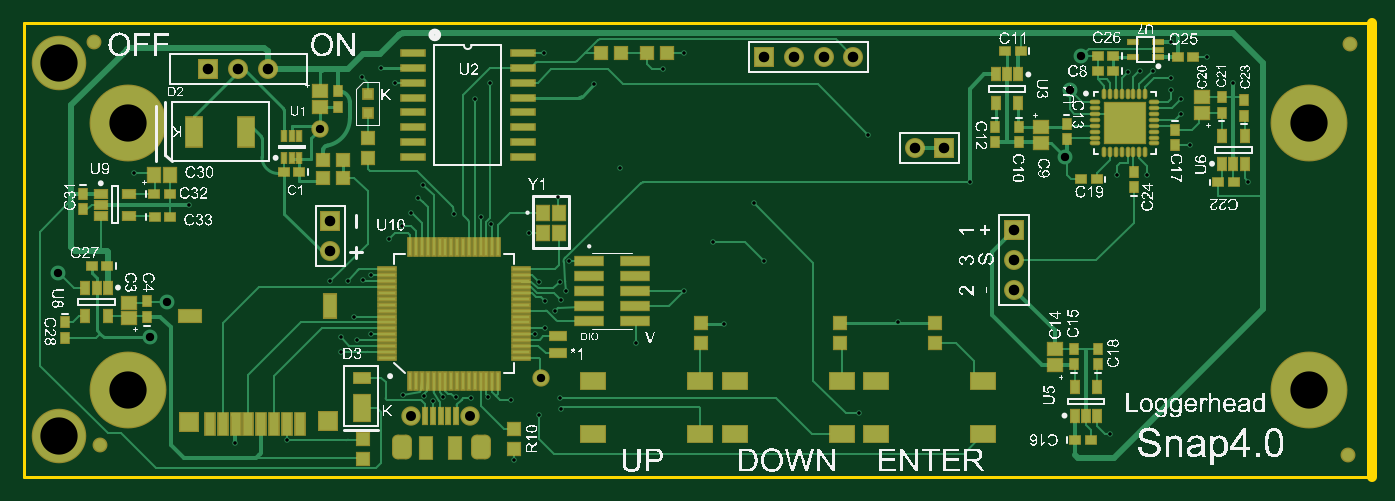
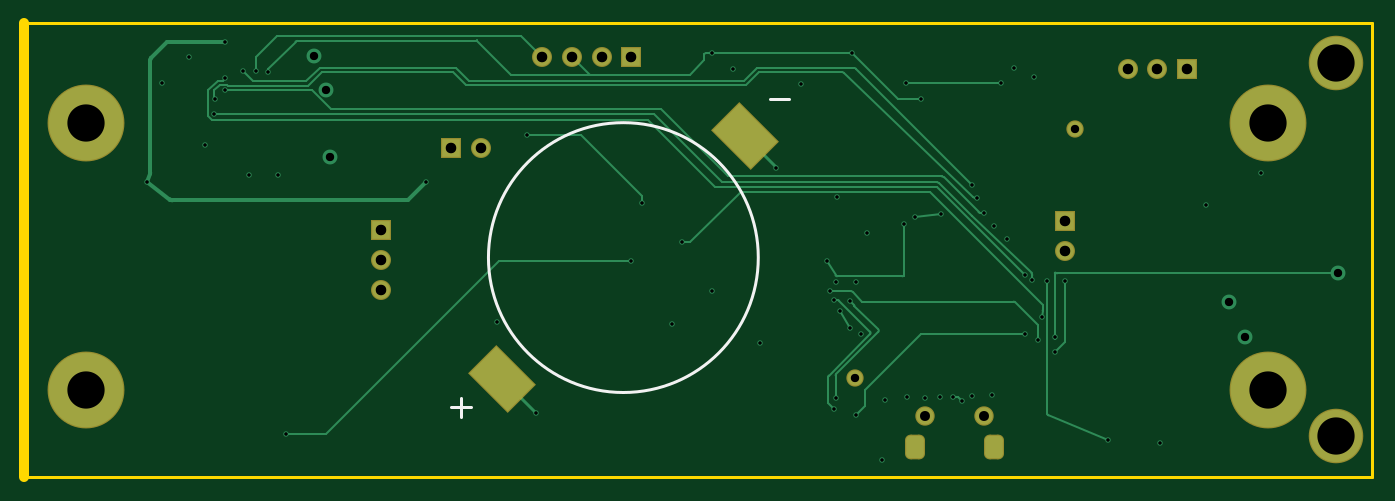
Circuit board: 11 layer files. Board 114.9 x 38.7 mm.
- drill: Snap4-RoundHoles.TXT (1669 bytes)
- drill: Snap4-SlotHoles.TXT (180 bytes)
- bottom_copper: Snap4.GBL (9814 bytes)
- bottom_silk: Snap4.GBO (444 bytes)
- paste: Snap4.GBP (640 bytes)
- bottom_mask: Snap4.GBS (1795 bytes)
- outline: Snap4.GM1 (426 bytes)
- top_copper: Snap4.GTL (29372 bytes)
- top_silk: Snap4.GTO (468983 bytes)
- paste: Snap4.GTP (6497 bytes)
- top_mask: Snap4.GTS (7723 bytes)

=== drill: Snap4-RoundHoles.TXT ===
M48
;Layer_Color=9474304
;FILE_FORMAT=2:5
INCH,TZ
;TYPE=PLATED
T1F00S00C0.01200
T2F00S00C0.02800
T4F00S00C0.03346
T5F00S00C0.03543
T6F00S00C0.12500
%
T01
X47500Y-134500
X65000Y-133500
X83000Y-104000
Y-99000
X88500Y-100000
X93000Y-98000
X87300Y-92000
X85500Y-80000
X90500Y-79866
X93000Y-78000
X79500Y-80000
X99000Y-66000
X103500Y-61500
X106626Y-57223
X109032Y-52129
X110626Y-47723
X121000Y-57500
X130000Y-58500
X133500Y-61000
X146000Y-64000
X140000Y-120000
X132500Y-119000
X126500Y-119500
X121500Y-119000
X117241Y-118876
X114000Y-120500
X110812Y-118503
X104000Y-118200
X141000Y-140000
X128000Y-19000
X133000Y-13500
X101000
X96500Y-8500
X90000Y-11500
X32138Y-54466
X13638Y-43966
X156000Y-52000
X159500Y-73500
X156500Y-80300
X158500Y-83500
X157000Y-86500
X155000Y-90000
X151500Y-86700
X149523Y-80477
X151500Y-96000
X148000Y-98000
X149500Y-125000
X157000Y-123000
X156500Y-119500
X182000Y-101000
X198000Y-83500
X211500Y-94500
X208000Y-67000
X225000Y-73500
X221500Y-54000
X176500Y-42000
X168000Y-14000
X151000Y-3500
X191000Y-9000
X198000Y-3500
X260000Y-31000
X294000Y-47000
X270000Y-94000
X257000Y-124500
X341000Y-131500
X343500Y-44600
X353500
X368000Y-34600
X365000Y-24100
X364843Y-19116
X361500Y-16100
Y-12100
X355500Y-9600
X351000
X347000Y-10100
X361500Y0
X373500Y-5000
X382500Y-13600
X387500Y-47000
T02
X-12000Y-77500
X24500Y-87000
X19000Y-99000
X76000Y-29000
X150000Y-112500
X326000Y-38500
X327500Y-16000
X331500Y-4500
T04
X106658Y-125382
X126342Y-125382
T05
X79500Y-70000
Y-60000
X58500Y-9000
X48500
X38500
X225000Y-5000
X235000
X245000
X255000
X275500Y-35500
X285500
X309000Y-63000
Y-73000
Y-83000
T06
X-11500Y-132000
Y-7000
X11500Y-27000
Y-116500
X408000
Y-27000
M30

=== drill: Snap4-SlotHoles.TXT ===
M48
;Layer_Color=9474304
;FILE_FORMAT=2:5
INCH,TZ
;TYPE=PLATED
T3F00S00C0.03150
%
G90
G05
T03
G00X102720Y-134634
M15
G01Y-136602
M16
G00X130673Y-136602
M15
G01Y-134634
M16
M17
M30

=== bottom_copper: Snap4.GBL (9814 bytes, source omitted) ===
=== bottom_silk: Snap4.GBO ===
G04*
G04 #@! TF.GenerationSoftware,Altium Limited,Altium Designer,21.9.2 (33)*
G04*
G04 Layer_Color=32896*
%FSLAX25Y25*%
%MOIN*%
G70*
G04*
G04 #@! TF.SameCoordinates,234587DD-4A7B-46B4-830A-DC7AB76B998A*
G04*
G04*
G04 #@! TF.FilePolarity,Positive*
G04*
G01*
G75*
%ADD11C,0.01000*%
D11*
X272992Y-72216D02*
G03*
X272992Y-72216I-45276J0D01*
G01*
X172000Y-19002D02*
X178665D01*
X279000Y-122502D02*
X285665D01*
X282332Y-119169D02*
Y-125834D01*
M02*

=== paste: Snap4.GBP ===
G04*
G04 #@! TF.GenerationSoftware,Altium Limited,Altium Designer,21.9.2 (33)*
G04*
G04 Layer_Color=128*
%FSLAX25Y25*%
%MOIN*%
G70*
G04*
G04 #@! TF.SameCoordinates,234587DD-4A7B-46B4-830A-DC7AB76B998A*
G04*
G04*
G04 #@! TF.FilePolarity,Positive*
G04*
G01*
G75*
G04:AMPARAMS|DCode=108|XSize=125.98mil|YSize=180mil|CornerRadius=0mil|HoleSize=0mil|Usage=FLASHONLY|Rotation=135.000|XOffset=0mil|YOffset=0mil|HoleType=Round|Shape=Rectangle|*
%AMROTATEDRECTD108*
4,1,4,0.10818,0.01910,-0.01910,-0.10818,-0.10818,-0.01910,0.01910,0.10818,0.10818,0.01910,0.0*
%
%ADD108ROTATEDRECTD108*%

D108*
X268500Y-113000D02*
D03*
X186932Y-31432D02*
D03*
M02*

=== bottom_mask: Snap4.GBS ===
G04*
G04 #@! TF.GenerationSoftware,Altium Limited,Altium Designer,21.9.2 (33)*
G04*
G04 Layer_Color=16711935*
%FSLAX25Y25*%
%MOIN*%
G70*
G04*
G04 #@! TF.SameCoordinates,234587DD-4A7B-46B4-830A-DC7AB76B998A*
G04*
G04*
G04 #@! TF.FilePolarity,Negative*
G04*
G01*
G75*
%ADD77R,0.06706X0.06706*%
G04:AMPARAMS|DCode=78|XSize=67.06mil|YSize=82.8mil|CornerRadius=18.76mil|HoleSize=0mil|Usage=FLASHONLY|Rotation=180.000|XOffset=0mil|YOffset=0mil|HoleType=Round|Shape=RoundedRectangle|*
%AMROUNDEDRECTD78*
21,1,0.06706,0.04528,0,0,180.0*
21,1,0.02953,0.08280,0,0,180.0*
1,1,0.03753,-0.01476,0.02264*
1,1,0.03753,0.01476,0.02264*
1,1,0.03753,0.01476,-0.02264*
1,1,0.03753,-0.01476,-0.02264*
%
%ADD78ROUNDEDRECTD78*%
%ADD79C,0.06509*%
%ADD80C,0.18300*%
%ADD81C,0.25800*%
%ADD82C,0.06706*%
%ADD83R,0.06706X0.06706*%
%ADD84C,0.05800*%
G04:AMPARAMS|DCode=109|XSize=133.98mil|YSize=188mil|CornerRadius=0mil|HoleSize=0mil|Usage=FLASHONLY|Rotation=135.000|XOffset=0mil|YOffset=0mil|HoleType=Round|Shape=Rectangle|*
%AMROTATEDRECTD109*
4,1,4,0.11384,0.01910,-0.01910,-0.11384,-0.11384,-0.01910,0.01910,0.11384,0.11384,0.01910,0.0*
%
%ADD109ROTATEDRECTD109*%

D77*
X309000Y-63000D02*
D03*
X79500Y-60000D02*
D03*
D78*
X103508Y-135618D02*
D03*
X129886D02*
D03*
D79*
X126342Y-125382D02*
D03*
X106658Y-125382D02*
D03*
D80*
X-11500Y-7000D02*
D03*
Y-132000D02*
D03*
D81*
X11500Y-27000D02*
D03*
X408000D02*
D03*
Y-116500D02*
D03*
X11500D02*
D03*
D82*
X309000Y-73000D02*
D03*
Y-83000D02*
D03*
X79500Y-70000D02*
D03*
X48500Y-9000D02*
D03*
X58500D02*
D03*
X255000Y-5000D02*
D03*
X245000D02*
D03*
X235000D02*
D03*
X275500Y-35500D02*
D03*
D83*
X38500Y-9000D02*
D03*
X225000Y-5000D02*
D03*
X285500Y-35500D02*
D03*
D84*
X150000Y-112500D02*
D03*
X76000Y-29000D02*
D03*
D109*
X268500Y-113000D02*
D03*
X186932Y-31432D02*
D03*
M02*

=== outline: Snap4.GM1 ===
G04*
G04 #@! TF.GenerationSoftware,Altium Limited,Altium Designer,21.9.2 (33)*
G04*
G04 Layer_Color=16711935*
%FSLAX25Y25*%
%MOIN*%
G70*
G04*
G04 #@! TF.SameCoordinates,234587DD-4A7B-46B4-830A-DC7AB76B998A*
G04*
G04*
G04 #@! TF.FilePolarity,Positive*
G04*
G01*
G75*
%ADD11C,0.01000*%
%ADD110C,0.03300*%
D11*
X-23500Y-146000D02*
Y6500D01*
Y6500D02*
X429000Y6500D01*
X-23500Y-146000D02*
X429000Y-146000D01*
D110*
Y6500D01*
M02*

=== top_copper: Snap4.GTL (29372 bytes, source omitted) ===
=== top_silk: Snap4.GTO (468983 bytes, source omitted) ===
=== paste: Snap4.GTP (6497 bytes, source omitted) ===
=== top_mask: Snap4.GTS (7723 bytes, source omitted) ===
